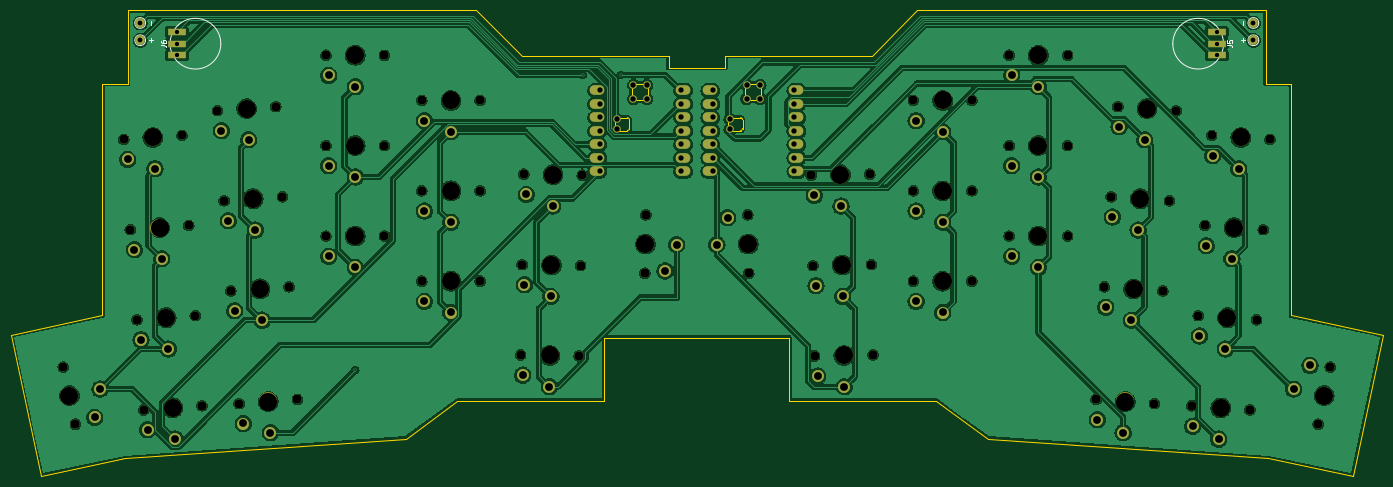
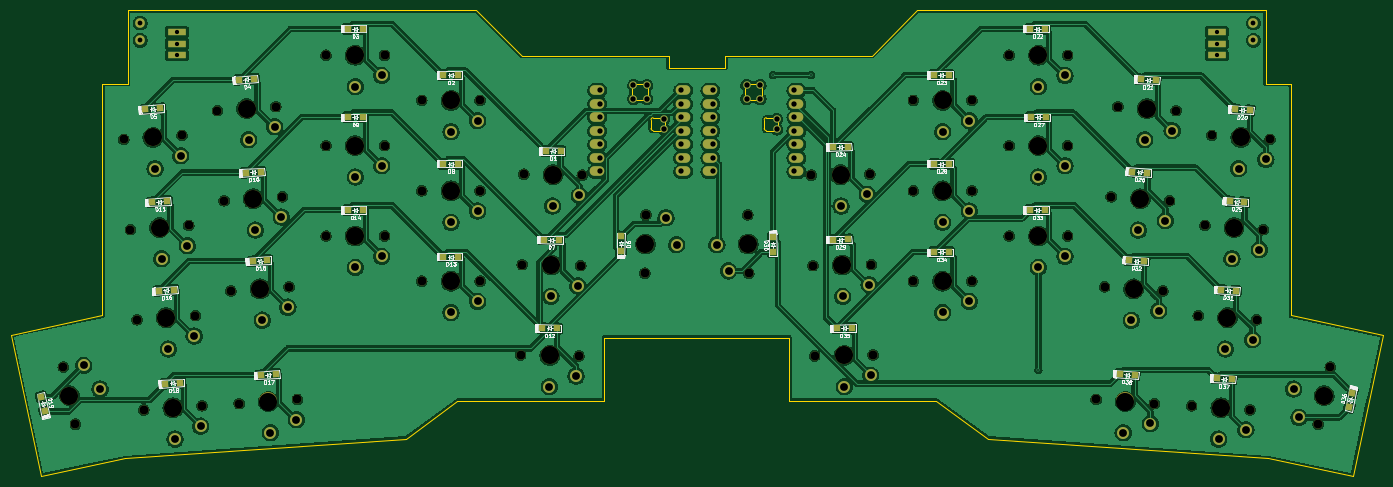
Circuit board: 11 layer files. Board 258.2 x 87.7 mm.
- bottom_copper: Orcus-B_Cu.gbl (509928 bytes)
- bottom_mask: Orcus-B_Mask.gbs (11376 bytes)
- paste: Orcus-B_Paste.gbp (3800 bytes)
- bottom_silk: Orcus-B_Silkscreen.gbo (104932 bytes)
- outline: Orcus-Edge_Cuts.gm1 (4399 bytes)
- top_copper: Orcus-F_Cu.gtl (419947 bytes)
- top_mask: Orcus-F_Mask.gts (8024 bytes)
- paste: Orcus-F_Paste.gtp (448 bytes)
- top_silk: Orcus-F_Silkscreen.gto (11586 bytes)
- drill: Orcus-NPTH.drl (2197 bytes)
- drill: Orcus-PTH.drl (2670 bytes)

=== bottom_copper: Orcus-B_Cu.gbl (509928 bytes, source omitted) ===
=== bottom_mask: Orcus-B_Mask.gbs (11376 bytes, source omitted) ===
=== paste: Orcus-B_Paste.gbp ===
%TF.GenerationSoftware,KiCad,Pcbnew,9.0.2*%
%TF.CreationDate,2025-07-04T08:31:17-06:00*%
%TF.ProjectId,Orcus,4f726375-732e-46b6-9963-61645f706362,rev?*%
%TF.SameCoordinates,Original*%
%TF.FileFunction,Paste,Bot*%
%TF.FilePolarity,Positive*%
%FSLAX46Y46*%
G04 Gerber Fmt 4.6, Leading zero omitted, Abs format (unit mm)*
G04 Created by KiCad (PCBNEW 9.0.2) date 2025-07-04 08:31:17*
%MOMM*%
%LPD*%
G01*
G04 APERTURE LIST*
G04 Aperture macros list*
%AMRotRect*
0 Rectangle, with rotation*
0 The origin of the aperture is its center*
0 $1 length*
0 $2 width*
0 $3 Rotation angle, in degrees counterclockwise*
0 Add horizontal line*
21,1,$1,$2,0,0,$3*%
G04 Aperture macros list end*
%ADD10RotRect,1.200000X1.200000X184.000000*%
%ADD11R,1.200000X1.200000*%
%ADD12RotRect,1.200000X1.200000X78.000000*%
%ADD13RotRect,1.200000X1.200000X176.000000*%
%ADD14RotRect,1.200000X1.200000X181.000000*%
%ADD15RotRect,1.200000X1.200000X179.000000*%
%ADD16RotRect,1.200000X1.200000X91.000000*%
%ADD17RotRect,1.200000X1.200000X269.000000*%
%ADD18RotRect,1.200000X1.200000X282.000000*%
G04 APERTURE END LIST*
D10*
%TO.C,D25*%
X47434090Y-68164841D03*
X44640910Y-68360159D03*
%TD*%
D11*
%TO.C,D13*%
X195321726Y-78581250D03*
X192521726Y-78581250D03*
%TD*%
D10*
%TO.C,D26*%
X65690340Y-62608591D03*
X62897160Y-62803909D03*
%TD*%
D12*
%TO.C,D19*%
X270377674Y-107731907D03*
X270959826Y-104993093D03*
%TD*%
D13*
%TO.C,D4*%
X233761753Y-45341409D03*
X230968573Y-45146091D03*
%TD*%
D11*
%TO.C,D27*%
X84743750Y-52387500D03*
X81943750Y-52387500D03*
%TD*%
D14*
%TO.C,D1*%
X176098292Y-58713067D03*
X173298718Y-58761933D03*
%TD*%
D11*
%TO.C,D33*%
X84931250Y-69850000D03*
X82131250Y-69850000D03*
%TD*%
D14*
%TO.C,D12*%
X176726578Y-92050567D03*
X173927004Y-92099433D03*
%TD*%
D15*
%TO.C,D35*%
X121256037Y-92099433D03*
X118456463Y-92050567D03*
%TD*%
%TO.C,D29*%
X122049787Y-75406249D03*
X119250213Y-75357383D03*
%TD*%
D13*
%TO.C,D11*%
X250148384Y-68360159D03*
X247355204Y-68164841D03*
%TD*%
%TO.C,D18*%
X247637152Y-102491409D03*
X244843972Y-102296091D03*
%TD*%
D11*
%TO.C,D2*%
X195321726Y-44450000D03*
X192521726Y-44450000D03*
%TD*%
%TO.C,D8*%
X195321726Y-61118750D03*
X192521726Y-61118750D03*
%TD*%
D10*
%TO.C,D37*%
X49815340Y-101502341D03*
X47022160Y-101697659D03*
%TD*%
D11*
%TO.C,D3*%
X213321726Y-35718750D03*
X210521726Y-35718750D03*
%TD*%
D10*
%TO.C,D21*%
X64102840Y-45243750D03*
X61309660Y-45439068D03*
%TD*%
%TO.C,D20*%
X46396590Y-50902341D03*
X43603410Y-51097659D03*
%TD*%
%TO.C,D38*%
X68071590Y-100708591D03*
X65278410Y-100903909D03*
%TD*%
%TO.C,D32*%
X66296590Y-79277341D03*
X63503410Y-79472659D03*
%TD*%
D13*
%TO.C,D10*%
X232506136Y-62803909D03*
X229712956Y-62608591D03*
%TD*%
%TO.C,D15*%
X231250519Y-79472659D03*
X228457339Y-79277341D03*
%TD*%
D11*
%TO.C,D22*%
X84931250Y-35718750D03*
X82131250Y-35718750D03*
%TD*%
D10*
%TO.C,D31*%
X49021590Y-84833591D03*
X46228410Y-85028909D03*
%TD*%
D13*
%TO.C,D17*%
X229681000Y-100903909D03*
X226887820Y-100708591D03*
%TD*%
%TO.C,D16*%
X248892769Y-85028909D03*
X246099589Y-84833591D03*
%TD*%
D11*
%TO.C,D14*%
X213321726Y-69850000D03*
X210521726Y-69850000D03*
%TD*%
D15*
%TO.C,D24*%
X122049787Y-57968183D03*
X119250213Y-57919317D03*
%TD*%
D11*
%TO.C,D28*%
X103000000Y-61118750D03*
X100200000Y-61118750D03*
%TD*%
D13*
%TO.C,D5*%
X251404001Y-50897659D03*
X248610821Y-50702341D03*
%TD*%
D11*
%TO.C,D9*%
X213321726Y-52387500D03*
X210521726Y-52387500D03*
%TD*%
%TO.C,D23*%
X103000000Y-44450000D03*
X100200000Y-44450000D03*
%TD*%
D14*
%TO.C,D7*%
X176412435Y-75381817D03*
X173612861Y-75430683D03*
%TD*%
D16*
%TO.C,D6*%
X161949433Y-77599787D03*
X161900567Y-74800213D03*
%TD*%
D17*
%TO.C,D30*%
X133350000Y-74987926D03*
X133301134Y-77787500D03*
%TD*%
D18*
%TO.C,D36*%
X24315174Y-104199343D03*
X24897326Y-106938157D03*
%TD*%
D11*
%TO.C,D34*%
X103000000Y-77787500D03*
X100200000Y-77787500D03*
%TD*%
M02*

=== bottom_silk: Orcus-B_Silkscreen.gbo (104932 bytes, source omitted) ===
=== outline: Orcus-Edge_Cuts.gm1 ===
%TF.GenerationSoftware,KiCad,Pcbnew,9.0.2*%
%TF.CreationDate,2025-07-04T08:31:17-06:00*%
%TF.ProjectId,Orcus,4f726375-732e-46b6-9963-61645f706362,rev?*%
%TF.SameCoordinates,Original*%
%TF.FileFunction,Profile,NP*%
%FSLAX46Y46*%
G04 Gerber Fmt 4.6, Leading zero omitted, Abs format (unit mm)*
G04 Created by KiCad (PCBNEW 9.0.2) date 2025-07-04 08:31:17*
%MOMM*%
%LPD*%
G01*
G04 APERTURE LIST*
%TA.AperFunction,Profile*%
%ADD10C,0.200000*%
%TD*%
%TA.AperFunction,Profile*%
%ADD11C,0.050000*%
%TD*%
%TA.AperFunction,Profile*%
%ADD12C,0.120000*%
%TD*%
G04 APERTURE END LIST*
D10*
X92924796Y-112870643D02*
X40152532Y-116560839D01*
X18552588Y-93344385D02*
X35810138Y-89676179D01*
X142360863Y-40763642D02*
X142360863Y-43063642D01*
X102631945Y-105780420D02*
X92924796Y-112870643D01*
X255169194Y-116560839D02*
X271113940Y-119949999D01*
X202396930Y-112870643D02*
X255169194Y-116560839D01*
X259511588Y-46038642D02*
X254761588Y-46038642D01*
X254761588Y-46038642D02*
X254761588Y-32263642D01*
X192689781Y-105780420D02*
X202396930Y-112870643D01*
D11*
X130272451Y-93833926D02*
X165049275Y-93833926D01*
D10*
X152960863Y-40763642D02*
X152960863Y-43063642D01*
X180616755Y-40763642D02*
X152960863Y-40763642D01*
X254761588Y-32263642D02*
X189116755Y-32263642D01*
X259511588Y-59003642D02*
X259511588Y-46038642D01*
X24207786Y-119949999D02*
X18552588Y-93344385D01*
D11*
X152960863Y-43063642D02*
X142360863Y-43063642D01*
D10*
X165049275Y-93833926D02*
X165049275Y-105780420D01*
X259511588Y-89676179D02*
X259511588Y-65603642D01*
X259511588Y-65603642D02*
X259511588Y-59003642D01*
X130272451Y-105780420D02*
X102631945Y-105780420D01*
X165049275Y-105780420D02*
X192689781Y-105780420D01*
X114704971Y-40763642D02*
X142360863Y-40763642D01*
X35810138Y-89676179D02*
X35810138Y-65603642D01*
X40560138Y-46038642D02*
X40560138Y-32263642D01*
X40152532Y-116560839D02*
X24207786Y-119949999D01*
X40560138Y-32263642D02*
X106204971Y-32263642D01*
X130272451Y-93833926D02*
X130272451Y-105780420D01*
X271113940Y-119949999D02*
X276769138Y-93344385D01*
X106204971Y-32263642D02*
X114704971Y-40763642D01*
X189116755Y-32263642D02*
X180616755Y-40763642D01*
X35810138Y-59003642D02*
X35810138Y-65603642D01*
X35810138Y-59003642D02*
X35810138Y-46038642D01*
X276769138Y-93344385D02*
X259511588Y-89676179D01*
X35810138Y-46038642D02*
X40560138Y-46038642D01*
D12*
%TO.C,U3*%
X153611863Y-54189842D02*
X153611863Y-53148442D01*
X154297663Y-52462642D02*
X155897863Y-52462642D01*
X155897863Y-54875642D02*
X154297663Y-54875642D01*
X156278863Y-52843642D02*
X156278863Y-54494642D01*
X156786863Y-48474842D02*
X156786863Y-46798442D01*
X157472663Y-46112642D02*
X159149063Y-46112642D01*
X157472663Y-49160642D02*
X159149063Y-49160642D01*
X159834863Y-48474842D02*
X159834863Y-46798442D01*
X153611863Y-54189842D02*
G75*
G02*
X154297663Y-54875642I247753J-438047D01*
G01*
X154297663Y-52462642D02*
G75*
G02*
X153611863Y-53148442I-438047J-247753D01*
G01*
X155897863Y-52462642D02*
G75*
G02*
X156278863Y-52843642I1J-380999D01*
G01*
X156278863Y-54494642D02*
G75*
G02*
X155897863Y-54875642I-380999J-1D01*
G01*
X156786863Y-48474842D02*
G75*
G02*
X157472663Y-49160642I247753J-438047D01*
G01*
X157472663Y-46112642D02*
G75*
G02*
X156786863Y-46798442I-438047J-247753D01*
G01*
X159149063Y-49160642D02*
G75*
G02*
X159834863Y-48474842I438047J247753D01*
G01*
X159834863Y-46798442D02*
G75*
G02*
X159149063Y-46112642I-247750J438050D01*
G01*
%TO.C,U1*%
X132311863Y-54189842D02*
X132311863Y-53148442D01*
X132997663Y-52462642D02*
X134597863Y-52462642D01*
X134597863Y-54875642D02*
X132997663Y-54875642D01*
X134978863Y-52843642D02*
X134978863Y-54494642D01*
X135486863Y-48474842D02*
X135486863Y-46798442D01*
X136172663Y-46112642D02*
X137849063Y-46112642D01*
X136172663Y-49160642D02*
X137849063Y-49160642D01*
X138534863Y-48474842D02*
X138534863Y-46798442D01*
X132311863Y-54189842D02*
G75*
G02*
X132997663Y-54875642I247753J-438047D01*
G01*
X132997663Y-52462642D02*
G75*
G02*
X132311863Y-53148442I-438047J-247753D01*
G01*
X134597863Y-52462642D02*
G75*
G02*
X134978863Y-52843642I1J-380999D01*
G01*
X134978863Y-54494642D02*
G75*
G02*
X134597863Y-54875642I-380999J-1D01*
G01*
X135486863Y-48474842D02*
G75*
G02*
X136172663Y-49160642I247753J-438047D01*
G01*
X136172663Y-46112642D02*
G75*
G02*
X135486863Y-46798442I-438047J-247753D01*
G01*
X137849063Y-49160642D02*
G75*
G02*
X138534863Y-48474842I438047J247753D01*
G01*
X138534863Y-46798442D02*
G75*
G02*
X137849063Y-46112642I-247750J438050D01*
G01*
%TD*%
M02*

=== top_copper: Orcus-F_Cu.gtl (419947 bytes, source omitted) ===
=== top_mask: Orcus-F_Mask.gts (8024 bytes, source omitted) ===
=== paste: Orcus-F_Paste.gtp ===
%TF.GenerationSoftware,KiCad,Pcbnew,9.0.2*%
%TF.CreationDate,2025-07-04T08:31:17-06:00*%
%TF.ProjectId,Orcus,4f726375-732e-46b6-9963-61645f706362,rev?*%
%TF.SameCoordinates,Original*%
%TF.FileFunction,Paste,Top*%
%TF.FilePolarity,Positive*%
%FSLAX46Y46*%
G04 Gerber Fmt 4.6, Leading zero omitted, Abs format (unit mm)*
G04 Created by KiCad (PCBNEW 9.0.2) date 2025-07-04 08:31:17*
%MOMM*%
%LPD*%
G01*
G04 APERTURE LIST*
G04 APERTURE END LIST*
M02*

=== top_silk: Orcus-F_Silkscreen.gto (11586 bytes, source omitted) ===
=== drill: Orcus-NPTH.drl ===
M48
; DRILL file {KiCad 9.0.2} date 2025-07-04T08:31:10-0600
; FORMAT={-:-/ absolute / inch / decimal}
; #@! TF.CreationDate,2025-07-04T08:31:10-06:00
; #@! TF.GenerationSoftware,Kicad,Pcbnew,9.0.2
; #@! TF.FileFunction,NonPlated,1,2,NPTH
FMAT,2
INCH
; #@! TA.AperFunction,NonPlated,NPTH,ComponentDrill
T1C0.0669
; #@! TA.AperFunction,NonPlated,NPTH,ComponentDrill
T2C0.1339
%
G90
G05
T1
X1.1209Y-3.912
X1.2109Y-4.3356
X1.568Y-2.2265
X1.6175Y-2.8941
X1.6669Y-3.5618
X1.7163Y-4.2295
X2.0Y-2.1963
X2.0495Y-2.8639
X2.0989Y-3.5316
X2.1483Y-4.1992
X2.2626Y-2.0129
X2.312Y-2.6805
X2.3615Y-3.3482
X2.4233Y-4.1828
X2.6946Y-1.9827
X2.744Y-2.6503
X2.7935Y-3.318
X2.8553Y-4.1526
X3.0669Y-1.6029
X3.0669Y-2.2722
X3.0669Y-2.9415
X3.5Y-1.6029
X3.5Y-2.2722
X3.5Y-2.9415
X3.7756Y-1.9375
X3.7756Y-2.6068
X3.7756Y-3.2761
X4.2087Y-1.9375
X4.2087Y-2.6068
X4.2087Y-3.2761
X4.5077Y-3.8222
X4.5201Y-3.153
X4.5324Y-2.4838
X4.9407Y-3.8297
X4.9531Y-3.1605
X4.9654Y-2.4913
X5.4285Y-3.2174
X5.4361Y-2.7844
X6.1907Y-2.7844
X6.1983Y-3.2174
X6.6614Y-2.4913
X6.6738Y-3.1605
X6.6861Y-3.8297
X7.0944Y-2.4838
X7.1068Y-3.153
X7.1191Y-3.8222
X7.4182Y-1.9375
X7.4182Y-2.6068
X7.4182Y-3.2761
X7.8512Y-1.9375
X7.8512Y-2.6068
X7.8512Y-3.2761
X8.1268Y-1.6029
X8.1268Y-2.2722
X8.1268Y-2.9415
X8.5599Y-1.6029
X8.5599Y-2.2722
X8.5599Y-2.9415
X8.7716Y-4.1526
X8.8334Y-3.318
X8.8828Y-2.6503
X8.9322Y-1.9827
X9.2036Y-4.1828
X9.2654Y-3.3482
X9.3148Y-2.6805
X9.3642Y-2.0129
X9.4785Y-4.1992
X9.5279Y-3.5316
X9.5774Y-2.8639
X9.6268Y-2.1963
X9.9105Y-4.2295
X9.96Y-3.5618
X10.0094Y-2.8941
X10.0588Y-2.2265
X10.4159Y-4.3356
X10.5059Y-3.912
T2
X1.1659Y-4.1238
X1.784Y-2.2114
X1.8335Y-2.879
X1.8829Y-3.5467
X1.9323Y-4.2144
X2.4786Y-1.9978
X2.528Y-2.6654
X2.5775Y-3.3331
X2.6393Y-4.1677
X3.2835Y-1.6029
X3.2835Y-2.2722
X3.2835Y-2.9415
X3.9921Y-1.9375
X3.9921Y-2.6068
X3.9921Y-3.2761
X4.7242Y-3.8259
X4.7366Y-3.1568
X4.7489Y-2.4876
X5.4323Y-3.0009
X6.1945Y-3.0009
X6.8779Y-2.4876
X6.8903Y-3.1568
X6.9026Y-3.8259
X7.6347Y-1.9375
X7.6347Y-2.6068
X7.6347Y-3.2761
X8.3434Y-1.6029
X8.3434Y-2.2722
X8.3434Y-2.9415
X8.9876Y-4.1677
X9.0494Y-3.3331
X9.0988Y-2.6654
X9.1482Y-1.9978
X9.6945Y-4.2144
X9.7439Y-3.5467
X9.7934Y-2.879
X9.8428Y-2.2114
X10.4609Y-4.1238
M30

=== drill: Orcus-PTH.drl ===
M48
; DRILL file {KiCad 9.0.2} date 2025-07-04T08:31:10-0600
; FORMAT={-:-/ absolute / inch / decimal}
; #@! TF.CreationDate,2025-07-04T08:31:10-06:00
; #@! TF.GenerationSoftware,Kicad,Pcbnew,9.0.2
; #@! TF.FileFunction,Plated,1,2,PTH
FMAT,2
INCH
; #@! TA.AperFunction,Plated,PTH,ViaDrill
T1C0.0118
; #@! TA.AperFunction,Plated,PTH,ComponentDrill
T2C0.0315
; #@! TA.AperFunction,Plated,PTH,ComponentDrill
T3C0.0354
; #@! TA.AperFunction,Plated,PTH,ComponentDrill
T4C0.0394
; #@! TA.AperFunction,Plated,PTH,ComponentDrill
T5C0.0400
; #@! TA.AperFunction,Plated,PTH,ComponentDrill
T6C0.0579
%
G90
G05
T1
X3.2835Y-3.9353
X4.9688Y-1.75
X5.25Y-1.75
T2
X1.9618Y-1.4305
X1.9618Y-1.5171
X1.9618Y-1.6037
X9.665Y-1.4305
X9.665Y-1.5171
X9.665Y-1.6037
T3
X1.6904Y-1.3637
X1.6904Y-1.4917
X9.9365Y-1.3637
X9.9365Y-1.4917
T4
X5.0941Y-1.8629
X5.0941Y-1.9629
X5.0941Y-2.0629
X5.0941Y-2.1629
X5.0941Y-2.2629
X5.0941Y-2.3629
X5.0941Y-2.4629
X5.6941Y-1.8629
X5.6941Y-1.9629
X5.6941Y-2.0629
X5.6941Y-2.1629
X5.6941Y-2.2629
X5.6941Y-2.3629
X5.6941Y-2.4629
X5.9327Y-1.8629
X5.9327Y-1.9629
X5.9327Y-2.0629
X5.9327Y-2.1629
X5.9327Y-2.2629
X5.9327Y-2.3629
X5.9327Y-2.4629
X6.5327Y-1.8629
X6.5327Y-1.9629
X6.5327Y-2.0629
X6.5327Y-2.1629
X6.5327Y-2.2629
X6.5327Y-2.3629
X6.5327Y-2.4629
T5
X5.2191Y-2.0755
X5.2191Y-2.1505
X5.3441Y-1.8255
X5.3441Y-1.9255
X5.4441Y-1.8255
X5.4441Y-1.9255
X6.0577Y-2.0755
X6.0577Y-2.1505
X6.1827Y-1.8255
X6.1827Y-1.9255
X6.2827Y-1.8255
X6.2827Y-1.9255
T6
X1.3532Y-4.2852
X1.3931Y-4.0755
X1.5981Y-2.3743
X1.6475Y-3.042
X1.697Y-3.7097
X1.7464Y-4.3773
X1.8002Y-2.4431
X1.8497Y-3.1107
X1.8991Y-3.7784
X1.9485Y-4.4461
X2.2927Y-2.1607
X2.3421Y-2.8284
X2.3915Y-3.4961
X2.4533Y-4.3306
X2.4948Y-2.2295
X2.5442Y-2.8971
X2.5937Y-3.5648
X2.6555Y-4.3994
X3.0866Y-1.7525
X3.0866Y-2.4218
X3.0866Y-3.0911
X3.2835Y-1.8352
X3.2835Y-2.5045
X3.2835Y-3.1738
X3.7953Y-2.0872
X3.7953Y-2.7564
X3.7953Y-3.4257
X3.9921Y-2.1698
X3.9921Y-2.8391
X3.9921Y-3.5084
X4.5248Y-3.9721
X4.5371Y-3.3029
X4.5495Y-2.6337
X4.7202Y-4.0582
X4.7325Y-3.389
X4.7449Y-2.7198
X5.5785Y-3.2003
X5.6646Y-3.0049
X5.9623Y-3.0049
X6.0415Y-2.8067
X6.6837Y-2.6406
X6.6961Y-3.3098
X6.7084Y-3.979
X6.8819Y-2.7198
X6.8943Y-3.389
X6.9067Y-4.0582
X7.4379Y-2.0872
X7.4379Y-2.7564
X7.4379Y-3.4257
X7.6347Y-2.1698
X7.6347Y-2.8391
X7.6347Y-3.5084
X8.1465Y-1.7525
X8.1465Y-2.4218
X8.1465Y-3.0911
X8.3434Y-1.8352
X8.3434Y-2.5045
X8.3434Y-3.1738
X8.7808Y-4.3032
X8.8426Y-3.4686
X8.892Y-2.8009
X8.9414Y-2.1333
X8.9714Y-4.3994
X9.0332Y-3.5648
X9.0826Y-2.8971
X9.132Y-2.2295
X9.4877Y-4.3499
X9.5371Y-3.6822
X9.5866Y-3.0145
X9.636Y-2.3469
X9.6783Y-4.4461
X9.7277Y-3.7784
X9.7772Y-3.1107
X9.8266Y-2.4431
X10.2337Y-4.0755
X10.3555Y-3.9001
M30
